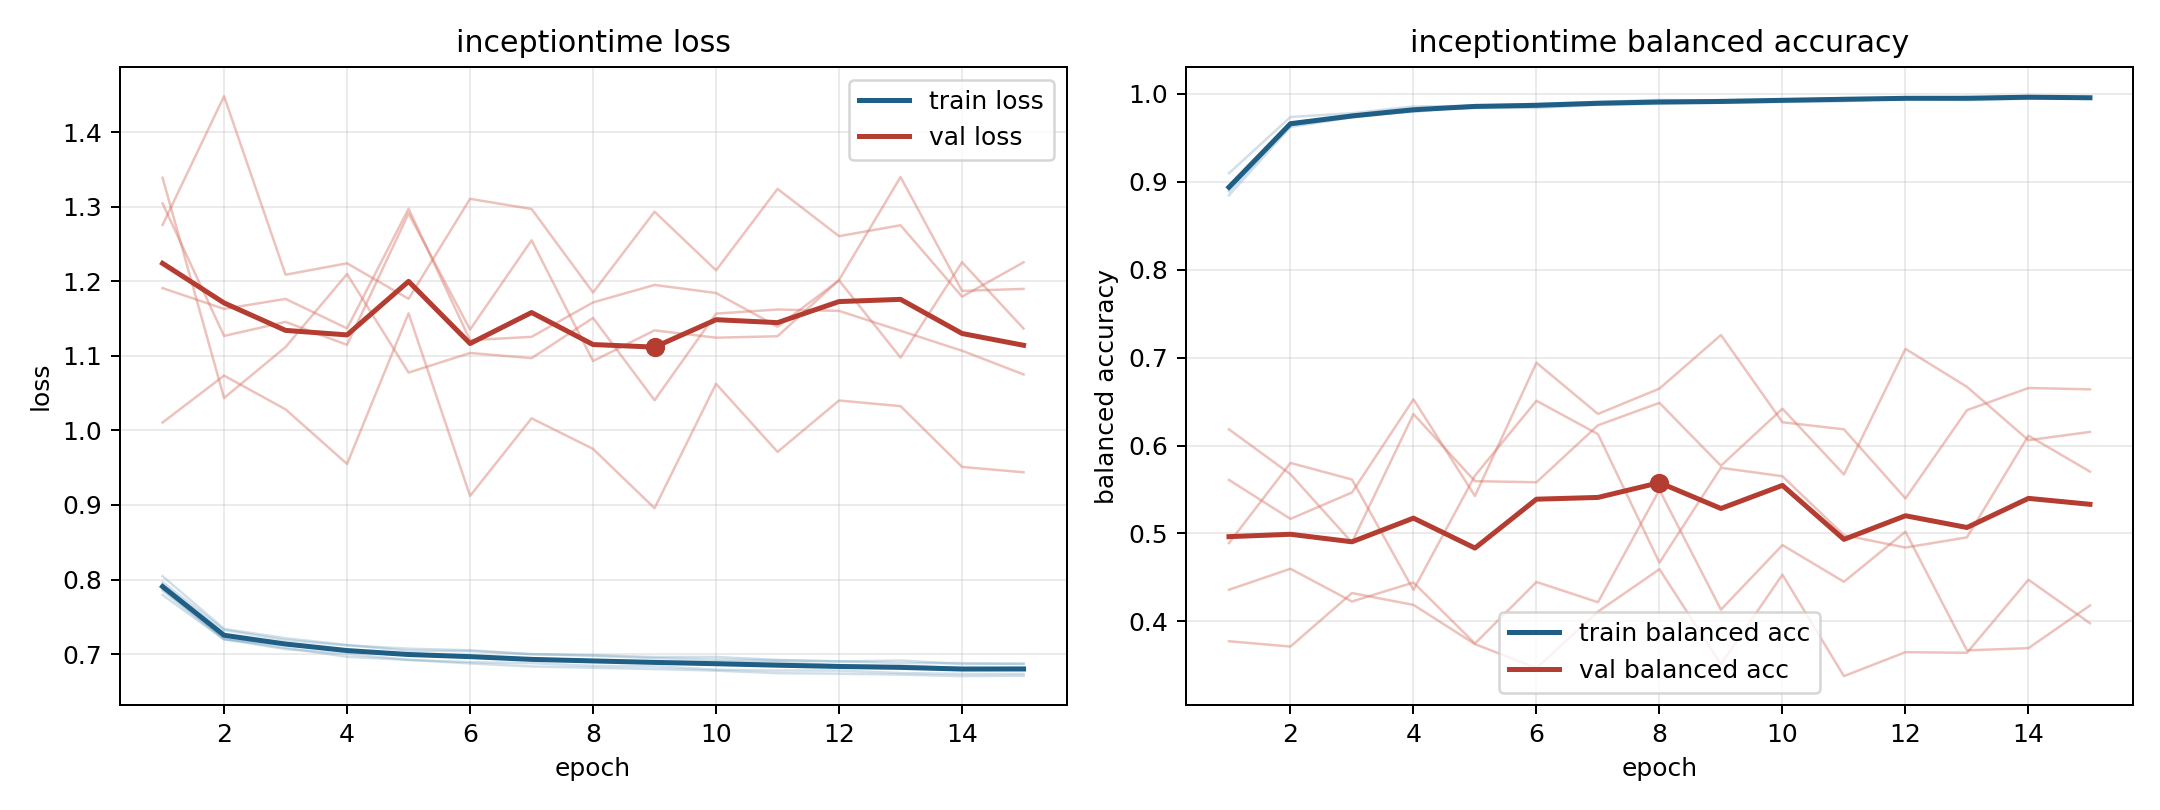

The file beside this chart, header and first rows:
model, fold, epoch, train_loss, train_balanced_accuracy, val_loss, val_balanced_accuracy
inceptiontime, 1, 1, 0.7793, 0.9098, 1.276, 0.3774
inceptiontime, 1, 2, 0.7197, 0.9738, 1.448, 0.3714
inceptiontime, 1, 3, 0.7123, 0.9781, 1.209, 0.4323
inceptiontime, 1, 4, 0.7032, 0.9857, 1.224, 0.4188
inceptiontime, 1, 5, 0.7009, 0.9865, 1.177, 0.3742
inceptiontime, 1, 6, 0.697, 0.9888, 1.311, 0.3468
inceptiontime, 1, 7, 0.6934, 0.991, 1.297, 0.4111
inceptiontime, 1, 8, 0.6918, 0.9932, 1.185, 0.4594
inceptiontime, 1, 9, 0.6901, 0.9925, 1.293, 0.3513
inceptiontime, 1, 10, 0.6897, 0.9929, 1.215, 0.4532
inceptiontime, 1, 11, 0.6892, 0.9932, 1.324, 0.3378
inceptiontime, 1, 12, 0.6849, 0.9959, 1.261, 0.365
inceptiontime, 1, 13, 0.6843, 0.9954, 1.275, 0.3643
inceptiontime, 1, 14, 0.6813, 0.9974, 1.179, 0.4474
inceptiontime, 1, 15, 0.6818, 0.9963, 1.226, 0.3979
inceptiontime, 2, 1, 0.7853, 0.8934, 1.191, 0.6185
inceptiontime, 2, 2, 0.7198, 0.9656, 1.163, 0.5674
inceptiontime, 2, 3, 0.7067, 0.9755, 1.176, 0.4898
inceptiontime, 2, 4, 0.7003, 0.9795, 1.137, 0.6359
inceptiontime, 2, 5, 0.6922, 0.9868, 1.297, 0.5595
inceptiontime, 2, 6, 0.6891, 0.9872, 1.121, 0.5583
inceptiontime, 2, 7, 0.6878, 0.9889, 1.126, 0.6231
inceptiontime, 2, 8, 0.6842, 0.9902, 1.172, 0.6486
inceptiontime, 2, 9, 0.6836, 0.991, 1.195, 0.5771
inceptiontime, 2, 10, 0.6791, 0.9939, 1.184, 0.6419
inceptiontime, 2, 11, 0.6779, 0.9945, 1.139, 0.5671
inceptiontime, 2, 12, 0.6779, 0.9948, 1.201, 0.71
inceptiontime, 2, 13, 0.6746, 0.9948, 1.098, 0.6668
inceptiontime, 2, 14, 0.6734, 0.9968, 1.226, 0.6061
inceptiontime, 2, 15, 0.6733, 0.9958, 1.137, 0.6156
inceptiontime, 3, 1, 0.7965, 0.8924, 1.339, 0.4891
inceptiontime, 3, 2, 0.7323, 0.9644, 1.044, 0.5803
inceptiontime, 3, 3, 0.7188, 0.9745, 1.112, 0.5614
inceptiontime, 3, 4, 0.7116, 0.9819, 1.21, 0.4358
inceptiontime, 3, 5, 0.7072, 0.9841, 1.078, 0.5658
inceptiontime, 3, 6, 0.7051, 0.9842, 1.104, 0.6509
inceptiontime, 3, 7, 0.6998, 0.9877, 1.097, 0.6131
inceptiontime, 3, 8, 0.6985, 0.9887, 1.151, 0.4668
inceptiontime, 3, 9, 0.696, 0.99, 1.04, 0.5747
inceptiontime, 3, 10, 0.6961, 0.9908, 1.157, 0.5651
inceptiontime, 3, 11, 0.6922, 0.9917, 1.162, 0.4981
inceptiontime, 3, 12, 0.6899, 0.9951, 1.16, 0.484
inceptiontime, 3, 13, 0.6914, 0.9929, 1.134, 0.4956
inceptiontime, 3, 14, 0.6865, 0.9946, 1.107, 0.6113
inceptiontime, 3, 15, 0.6873, 0.9951, 1.075, 0.5704
inceptiontime, 4, 1, 0.8045, 0.8847, 1.011, 0.561
inceptiontime, 4, 2, 0.7337, 0.9624, 1.074, 0.5166
inceptiontime, 4, 3, 0.7213, 0.9735, 1.028, 0.5466
inceptiontime, 4, 4, 0.7122, 0.9807, 0.955, 0.6527
inceptiontime, 4, 5, 0.7044, 0.9873, 1.157, 0.5427
inceptiontime, 4, 6, 0.704, 0.9869, 0.9121, 0.6943
inceptiontime, 4, 7, 0.6999, 0.9892, 1.016, 0.636
inceptiontime, 4, 8, 0.6977, 0.9906, 0.9752, 0.6648
inceptiontime, 4, 9, 0.6945, 0.9931, 0.8956, 0.7258
inceptiontime, 4, 10, 0.6925, 0.9935, 1.063, 0.6265
inceptiontime, 4, 11, 0.6915, 0.9947, 0.9712, 0.6185
inceptiontime, 4, 12, 0.6904, 0.9942, 1.04, 0.5399
inceptiontime, 4, 13, 0.6878, 0.9966, 1.033, 0.6403
inceptiontime, 4, 14, 0.6879, 0.9954, 0.951, 0.6655
inceptiontime, 4, 15, 0.6866, 0.9953, 0.9438, 0.664
... 15 more rows
